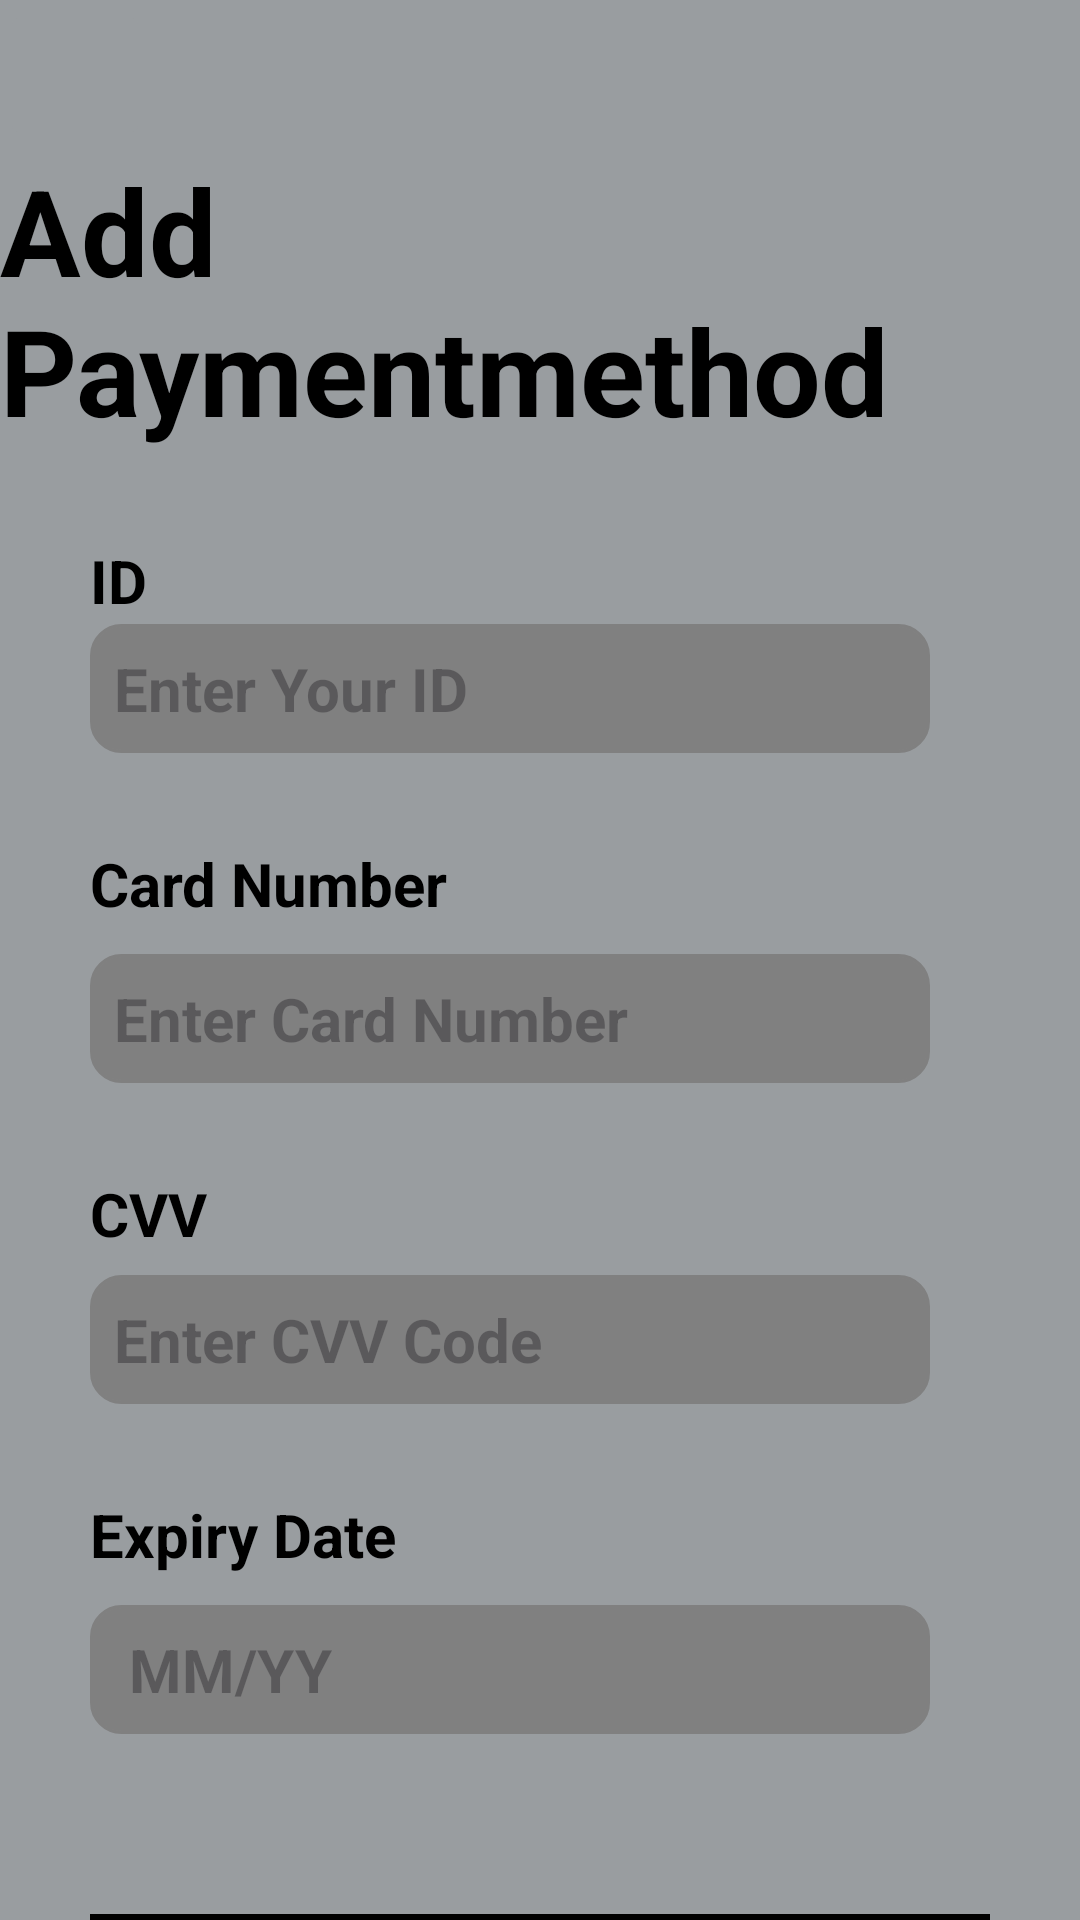

Reconstruct the res/layout file that produces this screen, plus the resources it refers to.
<!-- AndroidManifest.xml: application theme Theme.Final_Project_Barbershop -->
<!-- res/layout/activity_payment_method.xml -->
<?xml version="1.0" encoding="utf-8"?>
<RelativeLayout xmlns:android="http://schemas.android.com/apk/res/android"
    android:layout_width="match_parent"
    android:layout_height="match_parent">


    <ImageView
        android:layout_width="match_parent"
        android:layout_height="match_parent"
        android:background="@color/background_color"
        />

    <androidx.appcompat.widget.AppCompatImageButton
        android:id="@+id/back_BTN_paymentmethod"
        android:layout_width="50dp"
        android:layout_height="50dp"
        android:layout_alignParentTop="true"
        android:layout_alignParentStart="true"
        android:textSize="20sp"
        android:src="@drawable/ic_arrow_back"
        android:scaleType="fitCenter"
        android:backgroundTint="#999DA0"
        />

    <androidx.appcompat.widget.AppCompatTextView
        android:id="@+id/title_LBL_paymentmethod"
        android:layout_width="wrap_content"
        android:layout_height="wrap_content"
        android:layout_alignParentTop="true"
        android:layout_centerInParent="true"
        android:layout_marginTop="50dp"
        android:textSize="40sp"
        android:textStyle="bold"
        android:textColor="@color/black"
        android:text="Add Paymentmethod" />


    <androidx.appcompat.widget.AppCompatTextView
        android:id="@+id/id_LBL_paymentmethod"
        android:layout_width="wrap_content"
        android:layout_height="wrap_content"
        android:layout_below="@+id/title_LBL_paymentmethod"
        android:layout_marginTop="30dp"
        android:layout_marginStart="30dp"
        android:textColor="@color/black"
        android:textStyle="bold"
        android:textSize="20sp"
        android:text="ID"

        />


    <androidx.appcompat.widget.AppCompatEditText
        android:id="@+id/id_EDT_paymentmethod"
        android:layout_width="match_parent"
        android:layout_height="wrap_content"
        android:layout_below="@id/id_LBL_paymentmethod"
        android:layout_alignStart="@+id/id_LBL_paymentmethod"
        android:layout_marginStart="0dp"
        android:layout_marginTop="1dp"
        android:layout_marginEnd="50dp"
        android:background="@drawable/rounded_edittext"
        android:hint="Enter Your ID"
        android:padding="8dp"
        android:textSize="20sp"
        android:textStyle="bold"
        android:imeOptions="actionNext"
        android:inputType="number"/>

    <androidx.appcompat.widget.AppCompatTextView
        android:id="@+id/cardNumber_LBL_paymentmethod"
        android:layout_width="wrap_content"
        android:layout_height="wrap_content"
        android:layout_below="@+id/id_EDT_paymentmethod"
        android:layout_marginTop="30dp"
        android:layout_marginStart="30dp"
        android:textSize="20sp"
        android:textColor="@color/black"
        android:textStyle="bold"
        android:text="Card Number"
        />

    <androidx.appcompat.widget.AppCompatEditText
        android:id="@+id/cardNumber_EDT_paymentmethod"
        android:layout_width="match_parent"
        android:layout_height="wrap_content"
        android:layout_marginTop="10dp"
        android:layout_marginEnd="50dp"
        android:layout_alignStart="@+id/cardNumber_LBL_paymentmethod"
        android:hint="Enter Card Number"
        android:textSize="20sp"
        android:padding="8dp"
        android:layout_below="@id/cardNumber_LBL_paymentmethod"
        android:background="@drawable/rounded_edittext"
        android:textStyle="bold"
        android:inputType="number"
        android:imeOptions="actionNext"
        />


    <androidx.appcompat.widget.AppCompatTextView
        android:id="@+id/cvv_LBL_paymentmethod"
        android:layout_width="wrap_content"
        android:layout_height="wrap_content"
        android:layout_below="@+id/cardNumber_EDT_paymentmethod"
        android:layout_marginTop="30dp"
        android:layout_marginStart="30dp"
        android:textSize="20sp"
        android:textColor="@color/black"
        android:textStyle="bold"
        android:text="CVV"
        />


    <androidx.appcompat.widget.AppCompatEditText
        android:id="@+id/cvv_EDT_paymentmethod"
        android:layout_width="match_parent"
        android:layout_height="wrap_content"
        android:layout_below="@id/cvv_LBL_paymentmethod"
        android:layout_alignStart="@+id/cvv_LBL_paymentmethod"
        android:layout_marginStart="0dp"
        android:layout_marginTop="7dp"
        android:layout_marginEnd="50dp"
        android:background="@drawable/rounded_edittext"
        android:hint="Enter CVV Code"
        android:padding="8dp"
        android:textSize="20sp"
        android:textStyle="bold"
        android:imeOptions="actionNext"
        android:inputType="textPassword"/>

    <androidx.appcompat.widget.AppCompatTextView
        android:id="@+id/expiryDate_LBL_paymentmethod"
        android:layout_width="wrap_content"
        android:layout_height="wrap_content"
        android:layout_below="@+id/cvv_EDT_paymentmethod"
        android:layout_marginTop="30dp"
        android:layout_marginStart="30dp"
        android:textSize="20sp"
        android:textColor="@color/black"
        android:textStyle="bold"
        android:text="Expiry Date"

        />

    <androidx.appcompat.widget.AppCompatEditText
        android:id="@+id/expiryDate_EDT_paymentmethod"
        android:layout_width="match_parent"
        android:layout_height="wrap_content"
        android:layout_marginTop="10dp"
        android:layout_marginEnd="50dp"
        android:layout_alignStart="@+id/expiryDate_LBL_paymentmethod"
        android:hint=" MM/YY"
        android:layout_below="@+id/expiryDate_LBL_paymentmethod"
        android:background="@drawable/rounded_edittext"
        android:textStyle="bold"
        android:padding="8dp"
        android:textSize="20sp"
        android:inputType="date"
        android:imeOptions="actionDone"
       />

    <com.google.android.material.button.MaterialButton
        android:id="@+id/save_BTN_paymentmetod"
        android:layout_width="300dp"
        android:layout_height="wrap_content"
        android:layout_below="@+id/expiryDate_EDT_paymentmethod"
        android:layout_marginTop="60dp"
        android:layout_centerHorizontal="true"
        android:textSize="20sp"
        android:text="Save"
        android:backgroundTint="@color/black"
        />

</RelativeLayout>
<!-- resources referenced by this layout -->
<resources>
  <color name="background_color">#999DA0</color>
  <color name="black">#FF000000</color>
  <!-- drawable rounded_edittext (drawable) -->
  <?xml version="1.0" encoding="utf-8"?>
  <shape xmlns:android="http://schemas.android.com/apk/res/android">
      <solid android:color="#808080"/>
      <corners android:radius="10dp"/>
      <stroke android:width="1dp" android:color="#808080"/>
  </shape>
  <style name="Theme.Final_Project_Barbershop" parent="Base.Theme.Final_Project_Barbershop" />
  <style name="Base.Theme.Final_Project_Barbershop" parent="Theme.Material3.DayNight.NoActionBar">
              <item name="android:statusBarColor">@color/background_color</item>
          </style>
</resources>
